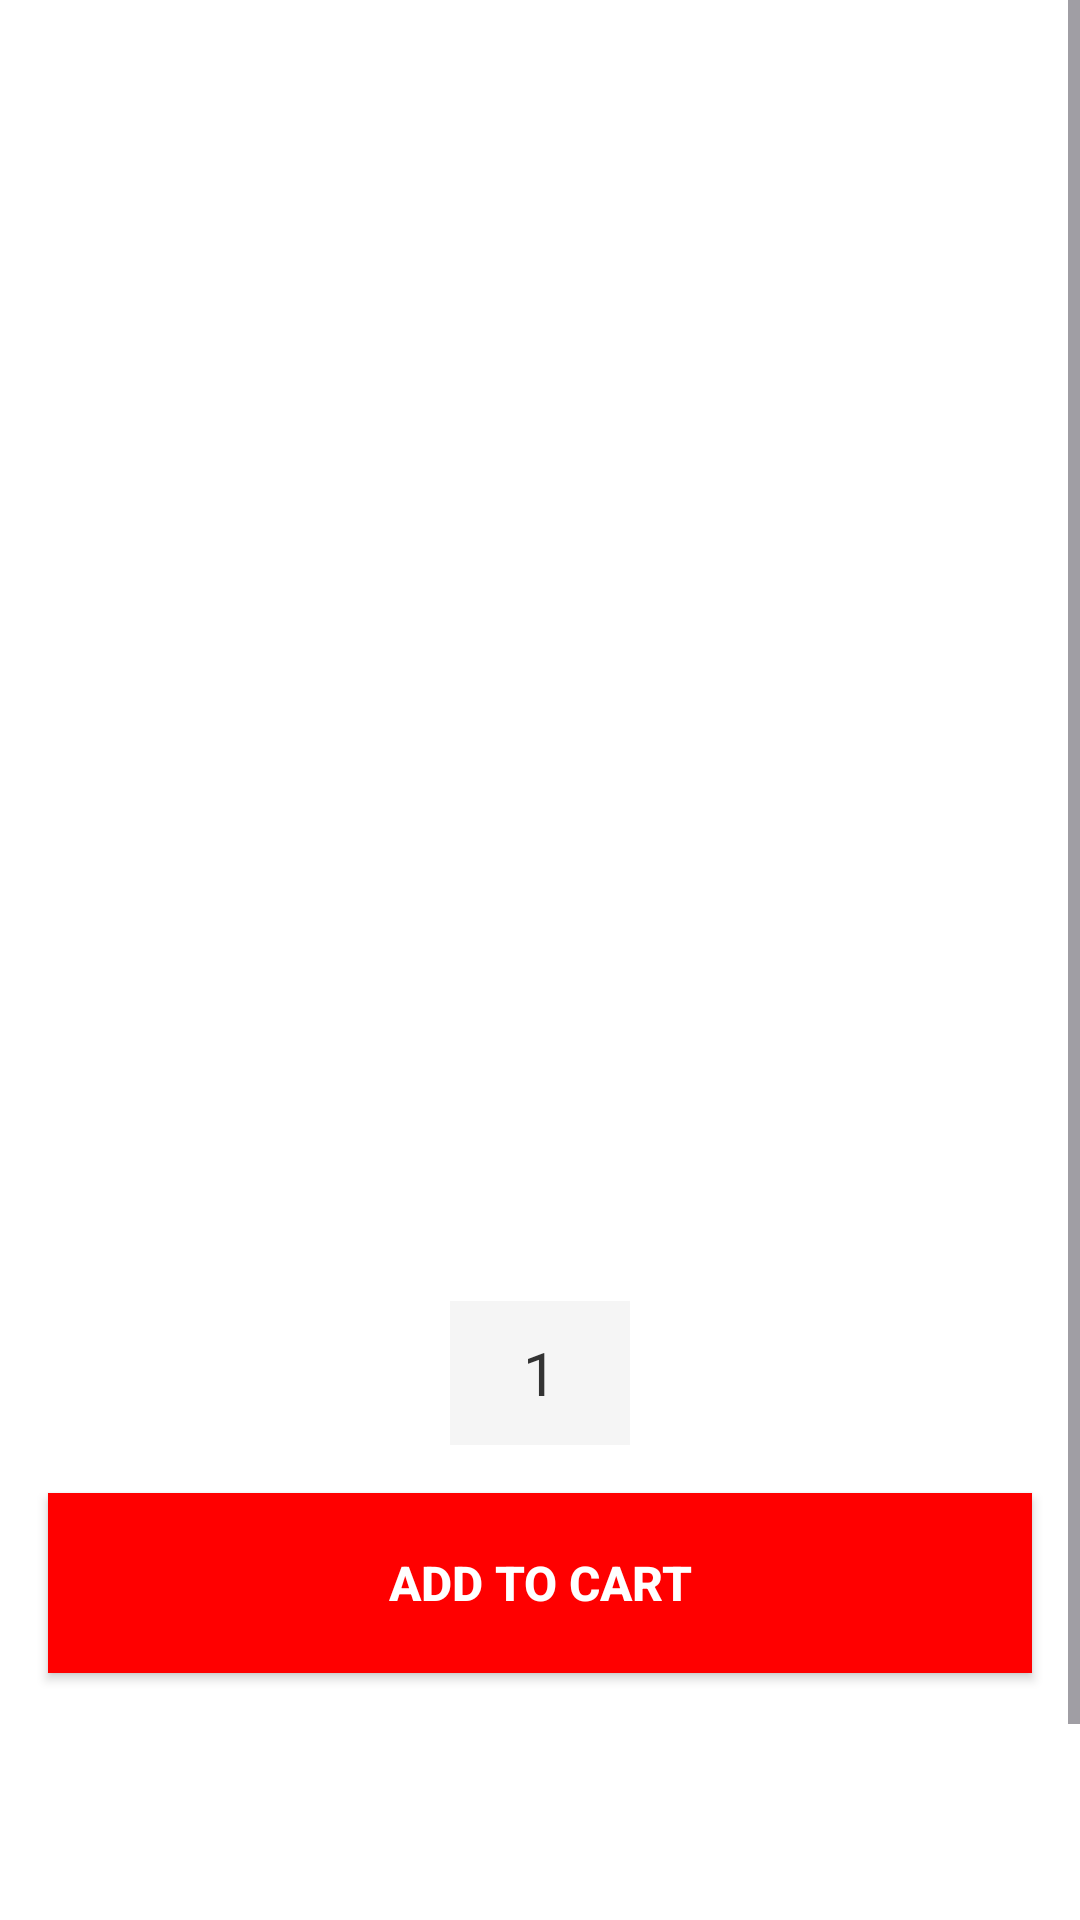

Layout XML and referenced resources for this Android screen:
<!-- AndroidManifest.xml: application theme Theme._22110180_ktra60_LTDD -->
<!-- res/layout/activity_product_detail.xml -->
<?xml version="1.0" encoding="utf-8"?>
<ScrollView xmlns:android="http://schemas.android.com/apk/res/android"
    xmlns:app="http://schemas.android.com/apk/res-auto"
    xmlns:tools="http://schemas.android.com/tools"
    android:layout_width="match_parent"
    android:layout_height="match_parent"
    android:background="@color/white"
    tools:context=".ProductDetailActivity">

    <LinearLayout
        android:layout_width="match_parent"
        android:layout_height="wrap_content"
        android:orientation="vertical">

        <TextView
            android:id="@+id/productNameTextView"
            android:layout_width="match_parent"
            android:layout_height="wrap_content"
            android:layout_marginTop="16dp"
            android:gravity="center"
            android:textColor="@color/text_dark"
            android:textSize="24sp"
            android:textStyle="bold" />

        <TextView
            android:id="@+id/productPriceTextView"
            android:layout_width="match_parent"
            android:layout_height="wrap_content"
            android:layout_marginTop="8dp"
            android:gravity="center"
            android:textColor="@color/red"
            android:textSize="22sp"
            android:textStyle="bold" />

        <ImageView
            android:id="@+id/productImageView"
            android:layout_width="300dp"
            android:layout_height="300dp"
            android:layout_gravity="center"
            android:layout_margin="16dp"
            android:scaleType="centerCrop"
            android:contentDescription="@string/product_image" />

        <LinearLayout
            android:layout_width="wrap_content"
            android:layout_height="wrap_content"
            android:layout_gravity="center"
            android:layout_marginTop="16dp"
            android:orientation="horizontal">

            <Button
                android:id="@+id/decrementButton"
                android:layout_width="48dp"
                android:layout_height="48dp"
                android:background="@drawable/button_red_pure"
                android:text="-"
                android:textColor="@color/white"
                android:textSize="20sp"
                android:textStyle="bold"
                android:stateListAnimator="@null"
                android:insetLeft="0dp"
                android:insetTop="0dp"
                android:insetRight="0dp"
                android:insetBottom="0dp"
                android:padding="0dp"
                android:minWidth="0dp"
                android:minHeight="0dp" />

            <TextView
                android:id="@+id/quantityTextView"
                android:layout_width="60dp"
                android:layout_height="48dp"
                android:gravity="center"
                android:text="1"
                android:textColor="@color/text_dark"
                android:textSize="20sp"
                android:background="@color/gray_light" />

            <Button
                android:id="@+id/incrementButton"
                android:layout_width="48dp"
                android:layout_height="48dp"
                android:background="@drawable/button_red_pure"
                android:text="+"
                android:textColor="@color/white"
                android:textSize="20sp"
                android:textStyle="bold"
                android:stateListAnimator="@null"
                android:insetLeft="0dp"
                android:insetTop="0dp"
                android:insetRight="0dp"
                android:insetBottom="0dp"
                android:padding="0dp"
                android:minWidth="0dp"
                android:minHeight="0dp" />

        </LinearLayout>

        <Button
            android:id="@+id/addToCartButton"
            android:layout_width="match_parent"
            android:layout_height="60dp"
            android:layout_margin="16dp"
            android:background="@color/red"
            android:text="ADD TO CART"
            android:textColor="@color/white"
            android:textSize="16sp"
            android:textStyle="bold" />

        <TextView
            android:id="@+id/productDescriptionTextView"
            android:layout_width="match_parent"
            android:layout_height="wrap_content"
            android:layout_margin="16dp"
            android:textColor="@color/gray_dark"
            android:textSize="14sp"
            android:lineSpacingExtra="4dp" />

        <LinearLayout
            android:id="@+id/bottomNavigation"
            android:layout_width="match_parent"
            android:layout_height="72dp"
            android:layout_marginTop="16dp"
            android:background="@color/white"
            android:orientation="horizontal"
            android:padding="8dp">

            <LinearLayout
                android:id="@+id/navHome"
                android:layout_width="0dp"
                android:layout_height="match_parent"
                android:layout_weight="1"
                android:gravity="center"
                android:orientation="vertical"
                android:clickable="true"
                android:focusable="true"
                android:background="?attr/selectableItemBackground">

                <ImageView
                    android:layout_width="32dp"
                    android:layout_height="32dp"
                    android:src="@android:drawable/ic_menu_recent_history"
                    android:tint="@color/red" />

                <TextView
                    android:layout_width="wrap_content"
                    android:layout_height="wrap_content"
                    android:text="Home"
                    android:textColor="@color/red"
                    android:textSize="12sp" />
            </LinearLayout>

            <LinearLayout
                android:id="@+id/navProfile"
                android:layout_width="0dp"
                android:layout_height="match_parent"
                android:layout_weight="1"
                android:gravity="center"
                android:orientation="vertical"
                android:clickable="true"
                android:focusable="true"
                android:background="?attr/selectableItemBackground">

                <ImageView
                    android:layout_width="32dp"
                    android:layout_height="32dp"
                    android:src="@android:drawable/ic_menu_info_details"
                    android:tint="@color/red" />

                <TextView
                    android:layout_width="wrap_content"
                    android:layout_height="wrap_content"
                    android:text="Profile"
                    android:textColor="@color/red"
                    android:textSize="12sp" />
            </LinearLayout>

            <LinearLayout
                android:id="@+id/navCart"
                android:layout_width="0dp"
                android:layout_height="match_parent"
                android:layout_weight="1"
                android:gravity="center"
                android:orientation="vertical"
                android:clickable="true"
                android:focusable="true"
                android:background="?attr/selectableItemBackground">

                <ImageView
                    android:layout_width="40dp"
                    android:layout_height="40dp"
                    android:src="@drawable/ic_shopping_cart"
                    android:tint="@color/red" />
            </LinearLayout>

            <LinearLayout
                android:id="@+id/navSupport"
                android:layout_width="0dp"
                android:layout_height="match_parent"
                android:layout_weight="1"
                android:gravity="center"
                android:orientation="vertical"
                android:clickable="true"
                android:focusable="true"
                android:background="?attr/selectableItemBackground">

                <ImageView
                    android:layout_width="32dp"
                    android:layout_height="32dp"
                    android:src="@android:drawable/ic_menu_compass"
                    android:tint="@color/red" />

                <TextView
                    android:layout_width="wrap_content"
                    android:layout_height="wrap_content"
                    android:text="Support"
                    android:textColor="@color/red"
                    android:textSize="12sp" />
            </LinearLayout>

            <LinearLayout
                android:id="@+id/navSettings"
                android:layout_width="0dp"
                android:layout_height="match_parent"
                android:layout_weight="1"
                android:gravity="center"
                android:orientation="vertical"
                android:clickable="true"
                android:focusable="true"
                android:background="?attr/selectableItemBackground">

                <ImageView
                    android:layout_width="32dp"
                    android:layout_height="32dp"
                    android:src="@android:drawable/ic_menu_preferences"
                    android:tint="@color/red" />

                <TextView
                    android:layout_width="wrap_content"
                    android:layout_height="wrap_content"
                    android:text="Settings"
                    android:textColor="@color/red"
                    android:textSize="12sp" />
            </LinearLayout>

        </LinearLayout>

    </LinearLayout>

</ScrollView>
<!-- resources referenced by this layout -->
<resources>
  <color name="gray_dark">#666666</color>
  <color name="gray_light">#F5F5F5</color>
  <color name="red">#FF0000</color>
  <color name="text_dark">#333333</color>
  <color name="white">#FFFFFFFF</color>
  <!-- drawable ic_shopping_cart (drawable) -->
  <?xml version="1.0" encoding="utf-8"?>
  <vector xmlns:android="http://schemas.android.com/apk/res/android"
      android:width="24dp"
      android:height="24dp"
      android:viewportWidth="24"
      android:viewportHeight="24">
      <path
          android:fillColor="#FF000000"
          android:pathData="M7,18c-1.1,0 -2,0.9 -2,2s0.9,2 2,2 2,-0.9 2,-2 -0.9,-2 -2,-2zM1,2v2h2l3.6,7.59 -1.35,2.45c-0.15,0.28 -0.24,0.61 -0.24,0.96 0,1.1 0.9,2 2,2h12v-2H7.42c-0.14,0 -0.25,-0.11 -0.25,-0.25l0.03,-0.12L8.1,13h7.45c0.75,0 1.41,-0.41 1.75,-1.03L21.7,4H5.21l-1.39,-2.6L3.62,1H1zM17,18c-1.1,0 -2,0.9 -2,2s0.9,2 2,2 2,-0.9 2,-2 -0.9,-2 -2,-2z"/>
  </vector>
  <string name="product_image">Product Image</string>
  <style name="Theme._22110180_ktra60_LTDD" parent="Base.Theme._22110180_ktra60_LTDD" />
  <style name="Base.Theme._22110180_ktra60_LTDD" parent="Theme.Material3.DayNight.NoActionBar">
          
          
      </style>
</resources>
